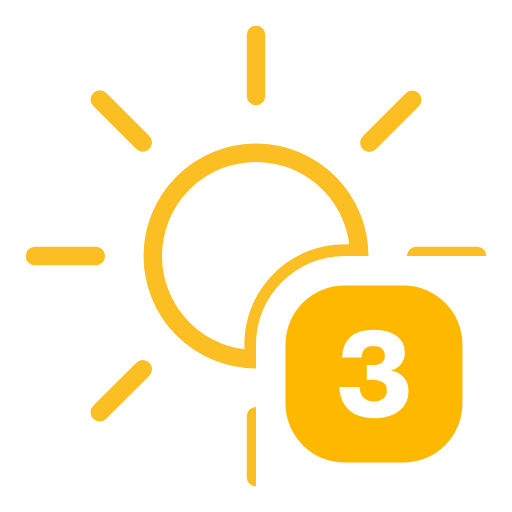
t = 0.00 s
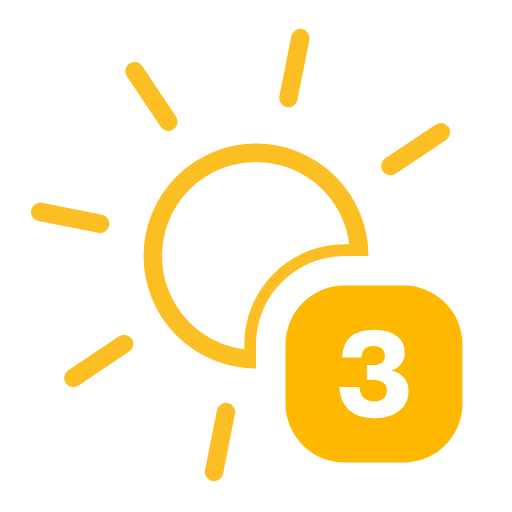
t = 1.50 s
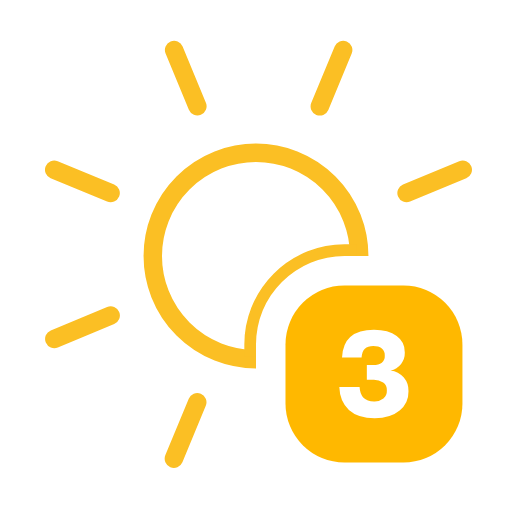
t = 3.00 s
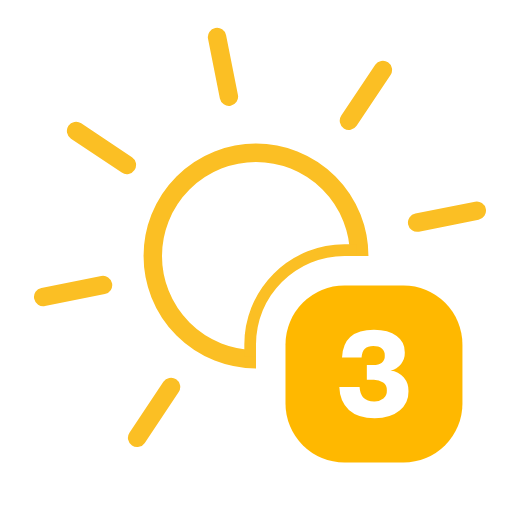
t = 4.50 s

The animated SVG that drew these frames (rendered in a browser with its animation timeline set to each time). Animation: 1 SMIL element (animateTransform=1); one cycle of 6.00 s, repeats indefinitely.

<svg xmlns="http://www.w3.org/2000/svg" xmlns:xlink="http://www.w3.org/1999/xlink" viewBox="47.667 47.667 416.667 416.667"><defs><clipPath id="a"><path fill="none" d="M64 64h384v192H328a72 72 0 00-72 72v120H64Z"/></clipPath><symbol id="b" viewBox="0 0 375 375"><circle cx="187.5" cy="187.5" r="84" fill="none" stroke="#fbbf24" stroke-miterlimit="10" stroke-width="15"/><path fill="none" stroke="#fbbf24" stroke-linecap="round" stroke-miterlimit="10" stroke-width="15" d="M187.5 57.2V7.5m0 360v-49.7m92.2-222.5 35-35M60.3 314.7l35.1-35.1m0-184.4-35-35m254.5 254.5-35.1-35.1M57.2 187.5H7.5m360 0h-49.7"><animateTransform additive="sum" attributeName="transform" dur="6s" repeatCount="indefinite" type="rotate" values="0 192 192; 45 192 192"/></path></symbol></defs><g clip-path="url(#a)"><use xlink:href="#b" width="375" height="375" transform="translate(68.5 68.5)"/><path fill="none" stroke="#fbbf24" stroke-miterlimit="10" stroke-width="15" d="M254 338v-10a74 74 0 0174-74h10"/></g><rect width="144" height="144" x="280" y="280" fill="#ffb800" rx="48"/><path fill="#fff" d="M365.5 349.2a17.8 17.8 0 0110.8 5.7 16.4 16.4 0 013.8 11.2 20 20 0 01-7.2 15.7q-7.3 6.2-20.3 6.2-13.6 0-21-6.7t-7.8-18.6h16.5q.6 11.7 11.7 11.7a11.6 11.6 0 007.7-2.4 8.1 8.1 0 002.8-6.5 7.5 7.5 0 00-3-6.5 14 14 0 00-8.4-2.2h-4.9v-12h5.2c3 0 5.3-.6 7-2a7 7 0 002.4-5.7 7.2 7.2 0 00-2.4-5.8c-1.7-1.4-4-2-7-2s-5.2.7-6.8 2.1-2.4 3.9-2.7 7.2H326q1-22.6 26-22.6 11.8 0 18.5 5.2a16.1 16.1 0 016.6 13.3 14.9 14.9 0 01-3 9.3 15.2 15.2 0 01-8.6 5.4Z"/></svg>
